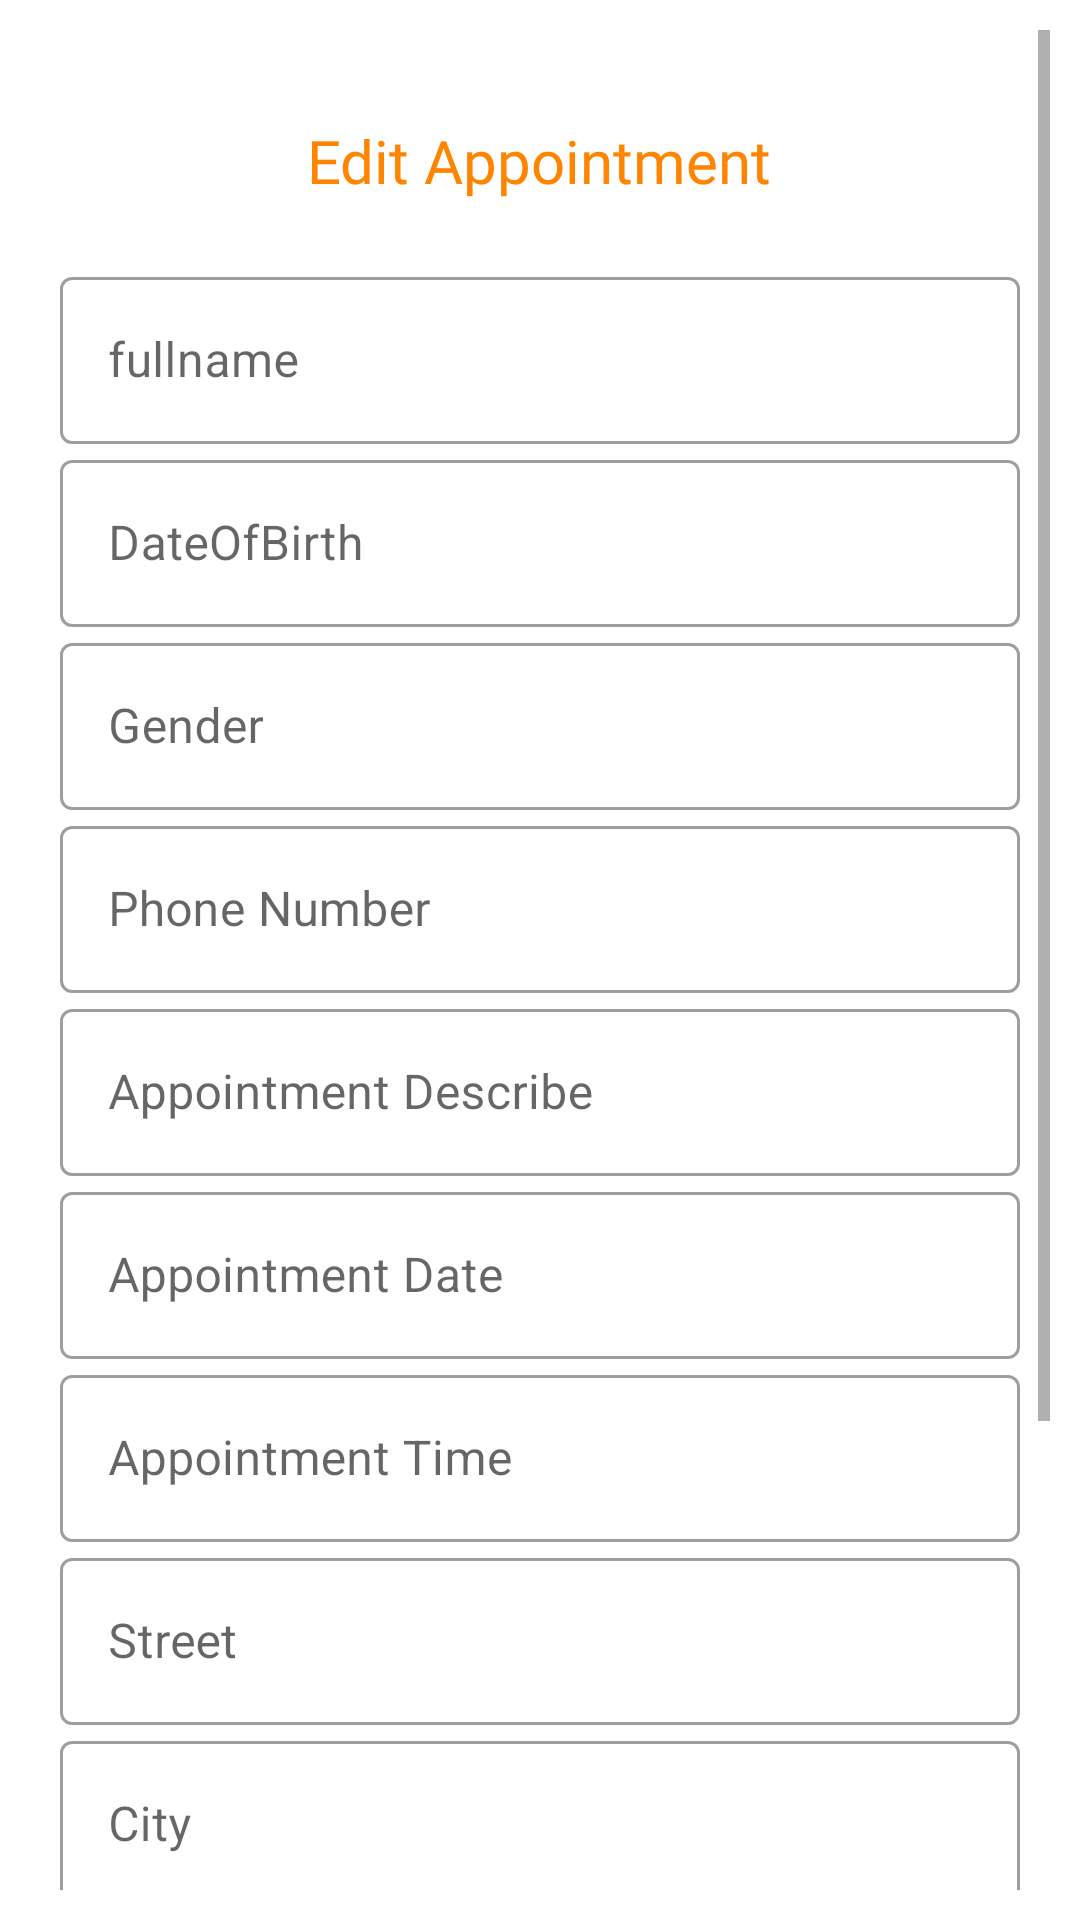

Here is an Android app screen rendered from its layout file. Give the layout XML and the strings, colors and styles it references.
<!-- AndroidManifest.xml: application theme Theme.Hc -->
<!-- res/layout/activity_edit_appointment.xml -->
<?xml version="1.0" encoding="utf-8"?>
<ScrollView xmlns:android="http://schemas.android.com/apk/res/android"
    xmlns:app="http://schemas.android.com/apk/res-auto"
    xmlns:tools="http://schemas.android.com/tools"
    android:layout_width="match_parent"
    android:layout_height="match_parent"
    android:orientation="vertical"
    android:padding="10dp"
    tools:context=".appointment.BookAppointment">

    <LinearLayout
        android:layout_width="match_parent"
        android:layout_height="match_parent"
        android:padding="10dp"
        android:orientation="vertical"
        >

        <TextView
            android:layout_width="wrap_content"
            android:layout_height="wrap_content"
            android:layout_marginTop="20dp"
            android:fontFamily="@font/baloo"
            android:text="Edit Appointment"
            android:textSize="20dp"
            android:textColor="@color/bgcolor"
            android:layout_gravity="center"/>

        <com.google.android.material.textfield.TextInputLayout
            android:layout_width="match_parent"
            android:layout_height="wrap_content"
            android:layout_marginTop="20dp"
            android:id="@+id/EdFullname"
            android:hint="fullname"

            style="@style/Widget.MaterialComponents.TextInputLayout.OutlinedBox"
            >
            
            <com.google.android.material.textfield.TextInputEditText
                android:layout_width="match_parent"
                android:layout_height="wrap_content"
                android:inputType="text"/>

        </com.google.android.material.textfield.TextInputLayout>

        <com.google.android.material.textfield.TextInputLayout
            android:id="@+id/EdDobLayout"
            android:layout_width="match_parent"
            android:layout_height="wrap_content"
            android:hint="DateOfBirth"
            app:endIconMode="custom"
            app:endIconDrawable="@drawable/ic_baseline_date_range_24"
            style="@style/Widget.MaterialComponents.TextInputLayout.OutlinedBox"
            >


            <com.google.android.material.textfield.TextInputEditText
                android:layout_width="match_parent"
                android:id="@+id/EddataOfBirth"
                android:layout_height="wrap_content"
                />

        </com.google.android.material.textfield.TextInputLayout>
        <com.google.android.material.textfield.TextInputLayout
            android:layout_width="match_parent"
            android:layout_height="wrap_content"
            android:id="@+id/Edgender"
            android:hint="Gender"
            style="@style/Widget.MaterialComponents.TextInputLayout.OutlinedBox"
            >

            <com.google.android.material.textfield.TextInputEditText
                android:layout_width="match_parent"
                android:layout_height="wrap_content"
                android:inputType="text"/>

        </com.google.android.material.textfield.TextInputLayout>
        <com.google.android.material.textfield.TextInputLayout
            android:layout_width="match_parent"
            android:layout_height="wrap_content"
            android:id="@+id/EdphoneNo"
            android:hint="Phone Number"
            style="@style/Widget.MaterialComponents.TextInputLayout.OutlinedBox"
            >

            <com.google.android.material.textfield.TextInputEditText
                android:layout_width="match_parent"
                android:layout_height="wrap_content"
                android:inputType="number"/>

        </com.google.android.material.textfield.TextInputLayout>
        <com.google.android.material.textfield.TextInputLayout
            android:layout_width="match_parent"
            android:layout_height="wrap_content"
            android:id="@+id/Edreason"
            android:hint="Appointment Describe "
            style="@style/Widget.MaterialComponents.TextInputLayout.OutlinedBox"
            >

            <com.google.android.material.textfield.TextInputEditText
                android:layout_width="match_parent"
                android:layout_height="wrap_content"
                android:inputType="text"/>

        </com.google.android.material.textfield.TextInputLayout>
        <com.google.android.material.textfield.TextInputLayout
            android:layout_width="match_parent"
            android:layout_height="wrap_content"
            android:id="@+id/EdAppointmentDateL"
            android:hint="Appointment Date"
            app:endIconMode="custom"
            app:endIconDrawable="@drawable/ic_baseline_date_range_24"
            style="@style/Widget.MaterialComponents.TextInputLayout.OutlinedBox"
            >

            <com.google.android.material.textfield.TextInputEditText
                android:id="@+id/EdAppointmentDate"
                android:layout_width="match_parent"
                android:layout_height="wrap_content"
                android:inputType="date"/>

        </com.google.android.material.textfield.TextInputLayout>


        <com.google.android.material.textfield.TextInputLayout
            android:layout_width="match_parent"
            android:layout_height="wrap_content"
            android:id="@+id/EdAppointmentTimeL"
            android:hint="Appointment Time"
            app:endIconMode="custom"
            app:endIconDrawable="@drawable/ic_baseline_date_range_24"
            style="@style/Widget.MaterialComponents.TextInputLayout.OutlinedBox"
            >

            <com.google.android.material.textfield.TextInputEditText
                android:id="@+id/EdAppointmentTime"
                android:layout_width="match_parent"
                android:layout_height="wrap_content"
                android:inputType="date"/>

        </com.google.android.material.textfield.TextInputLayout>
        <com.google.android.material.textfield.TextInputLayout
            android:layout_width="match_parent"
            android:layout_height="wrap_content"
            android:id="@+id/Edaddress"
            android:hint="Street"
            style="@style/Widget.MaterialComponents.TextInputLayout.OutlinedBox"
            >

            <com.google.android.material.textfield.TextInputEditText
                android:layout_width="match_parent"
                android:layout_height="wrap_content"
                android:inputType="text"/>

        </com.google.android.material.textfield.TextInputLayout>

        <com.google.android.material.textfield.TextInputLayout
            android:layout_width="match_parent"
            android:layout_height="wrap_content"
            android:id="@+id/Edcity"
            android:hint="City"
            style="@style/Widget.MaterialComponents.TextInputLayout.OutlinedBox"
            >

            <com.google.android.material.textfield.TextInputEditText
                android:layout_width="match_parent"
                android:layout_height="wrap_content"
                android:inputType="text"/>

        </com.google.android.material.textfield.TextInputLayout>



        <com.google.android.material.textfield.TextInputLayout
            android:layout_width="match_parent"
            android:layout_height="wrap_content"
            android:id="@+id/Edpincode"
            android:hint="Pincode"
            style="@style/Widget.MaterialComponents.TextInputLayout.OutlinedBox"
            >

            <com.google.android.material.textfield.TextInputEditText
                android:layout_width="match_parent"
                android:layout_height="wrap_content"
                android:inputType="number"/>

        </com.google.android.material.textfield.TextInputLayout>

        <com.google.android.material.textfield.TextInputLayout
            android:layout_width="match_parent"
            android:layout_height="wrap_content"
            android:id="@+id/Edstate"
            android:hint="State"
            style="@style/Widget.MaterialComponents.TextInputLayout.OutlinedBox"
            >

            <com.google.android.material.textfield.TextInputEditText
                android:layout_width="match_parent"
                android:layout_height="wrap_content"
                android:inputType="text"/>

        </com.google.android.material.textfield.TextInputLayout>

        
        <Button
            android:id="@+id/EdEditAppointment"
            android:layout_width="wrap_content"
            android:layout_height="wrap_content"
            android:layout_gravity="center"
            android:layout_marginTop="20dp"
            android:layout_marginBottom="20dp"
            android:text="Update Appointment" />
    </LinearLayout>





</ScrollView>
<!-- resources referenced by this layout -->
<resources>
  <color name="bgcolor">#FF8400</color>
  <style name="Theme.Hc" parent="Theme.MaterialComponents.DayNight.NoActionBar">
          
          <item name="colorPrimary">@color/purple_500</item>
          <item name="colorPrimaryVariant">@color/purple_700</item>
          <item name="colorOnPrimary">@color/white</item>
          
          <item name="colorSecondary">@color/teal_200</item>
          <item name="colorSecondaryVariant">@color/teal_700</item>
          <item name="colorOnSecondary">@color/black</item>
          
          <item name="android:statusBarColor" tools:targetApi="l">?attr/colorPrimaryVariant</item>
          
      </style>
  <color name="purple_500">#FF6200EE</color>
  <color name="purple_700">#FF3700B3</color>
  <color name="white">#FFFFFFFF</color>
  <color name="teal_200">#FF03DAC5</color>
  <color name="teal_700">#FF018786</color>
  <color name="black">#FF000000</color>
</resources>
